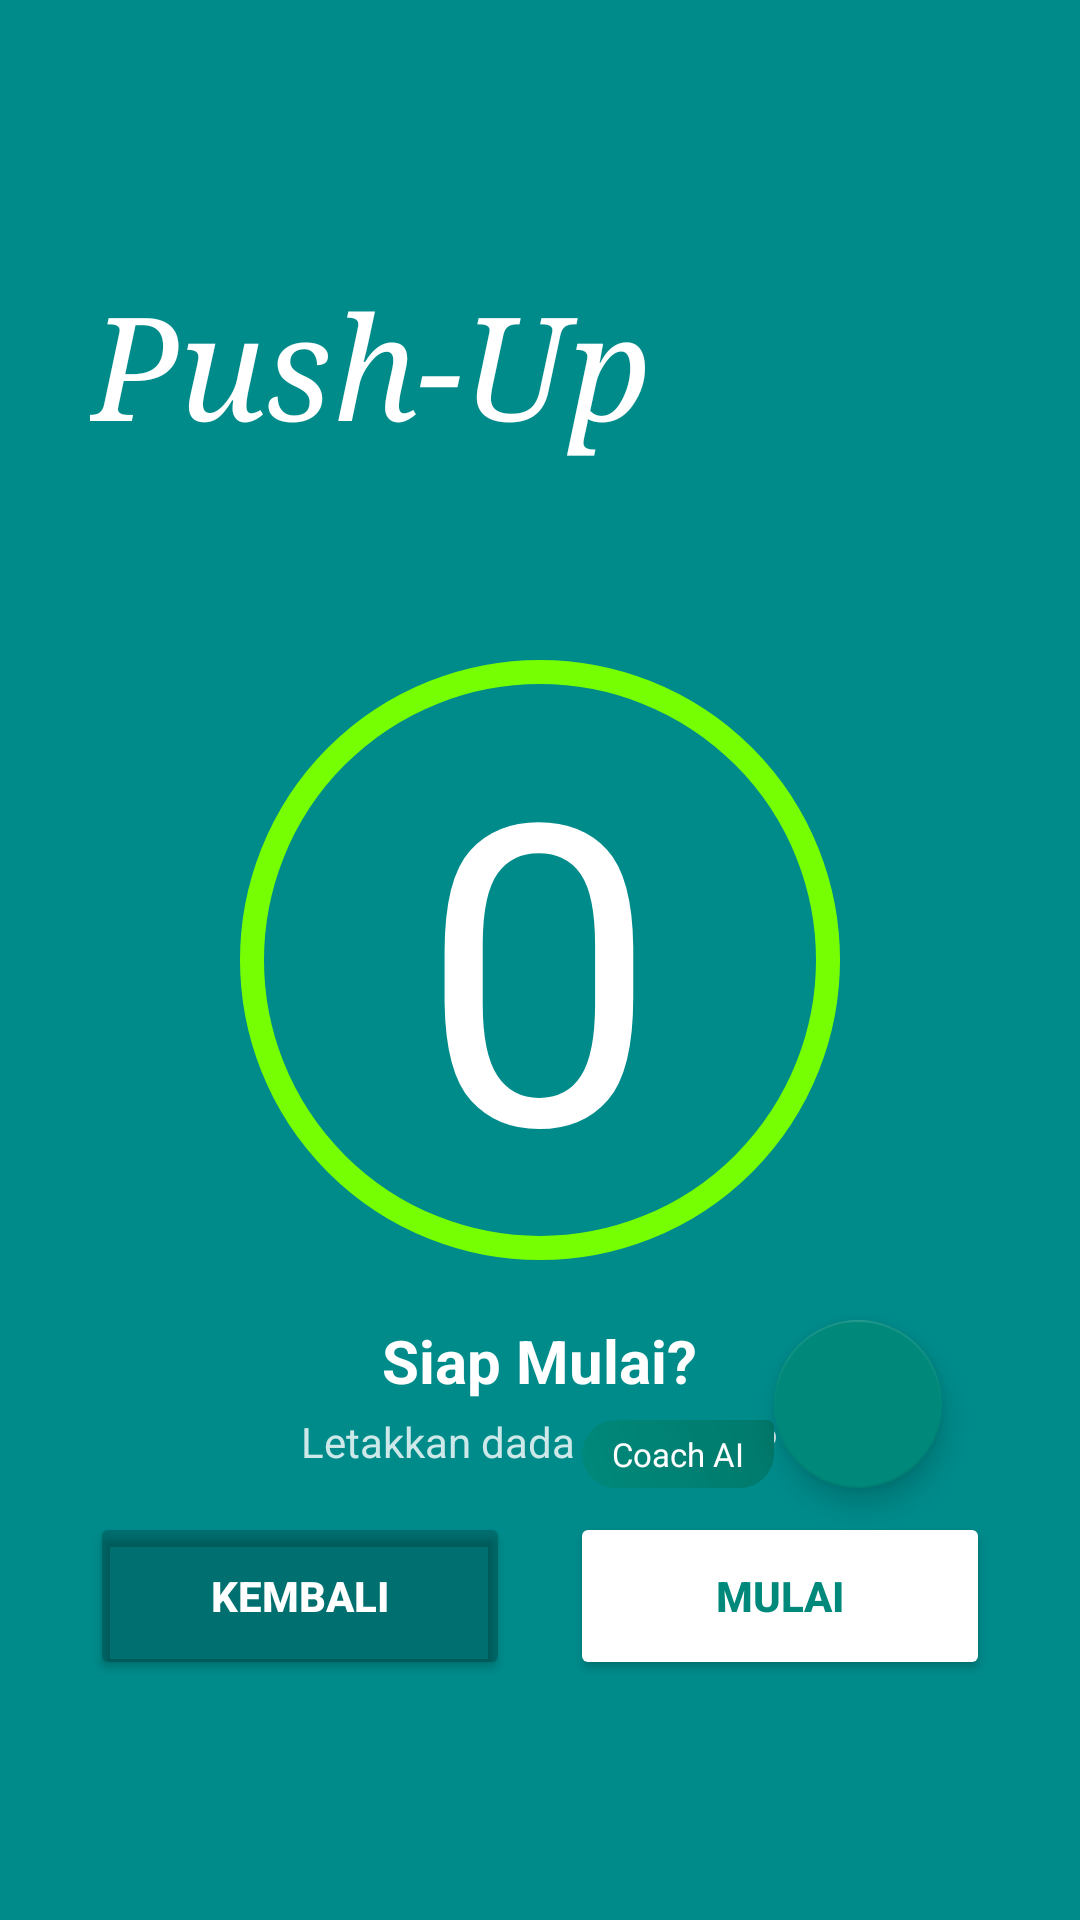

This screen was rendered from an Android layout file. Write that file and the resources it references.
<!-- AndroidManifest.xml: application theme Theme.AppCompat.Light.NoActionBar -->
<!-- res/layout/activity_pushup_countdown.xml -->
<?xml version="1.0" encoding="utf-8"?>
<RelativeLayout xmlns:android="http://schemas.android.com/apk/res/android"
    xmlns:app="http://schemas.android.com/apk/res-auto"
    android:layout_width="match_parent"
    android:layout_height="match_parent"
    android:background="#008B8B"
    android:padding="30dp">

    <TextView
        android:id="@+id/tv_countdown_title"
        android:layout_width="wrap_content"
        android:layout_height="wrap_content"
        android:layout_alignParentTop="true"
        android:layout_marginTop="60dp"
        android:text="Push-Up"
        android:textColor="#FFFFFF"
        android:textSize="48sp"
        android:fontFamily="serif"
        android:textStyle="italic"/>

    <FrameLayout
        android:id="@+id/countdown_container"
        android:layout_width="200dp"
        android:layout_height="200dp"
        android:layout_centerInParent="true">

        <View
            android:id="@+id/circle_background"
            android:layout_width="match_parent"
            android:layout_height="match_parent"
            android:background="@drawable/circle_green"/>

        <TextView
            android:id="@+id/tv_countdown"
            android:layout_width="wrap_content"
            android:layout_height="wrap_content"
            android:layout_gravity="center"
            android:text="0"
            android:textColor="#FFFFFF"
            android:textSize="140sp"
            android:fontFamily="@font/digital7_mono"/>

    </FrameLayout>

    <LinearLayout
        android:layout_width="wrap_content"
        android:layout_height="wrap_content"
        android:layout_below="@id/countdown_container"
        android:layout_centerHorizontal="true"
        android:layout_marginTop="20dp"
        android:orientation="vertical"
        android:gravity="center">

        <TextView
            android:id="@+id/tv_label_info"
            android:layout_width="wrap_content"
            android:layout_height="wrap_content"
            android:text="Siap Mulai?"
            android:textColor="#FFFFFF"
            android:textSize="20sp"
            android:textStyle="bold"/>

        <TextView
            android:id="@+id/tv_instruction_sub"
            android:layout_width="wrap_content"
            android:layout_height="wrap_content"
            android:text="Letakkan dada di atas HP"
            android:textColor="#CCFFFFFF"
            android:textSize="14sp"
            android:layout_marginTop="4dp"/>
    </LinearLayout>

    <LinearLayout
        android:id="@+id/btn_container"
        android:layout_width="match_parent"
        android:layout_height="wrap_content"
        android:layout_alignParentBottom="true"
        android:layout_marginBottom="50dp"
        android:orientation="horizontal"
        android:gravity="center">

        <Button
            android:id="@+id/btn_back"
            android:layout_width="0dp"
            android:layout_height="56dp"
            android:layout_weight="1"
            android:layout_marginEnd="10dp"
            android:text="@string/btn_back"
            android:textColor="#FFFFFF"
            android:backgroundTint="#33000000"
            app:cornerRadius="12dp"
            android:textStyle="bold"
            android:textAllCaps="false"/>

        <Button
            android:id="@+id/btn_start"
            android:layout_width="0dp"
            android:layout_height="56dp"
            android:layout_weight="1"
            android:layout_marginStart="10dp"
            android:text="@string/btn_start"
            android:textColor="@color/teal_primary"
            android:backgroundTint="@color/white"
            app:cornerRadius="12dp"
            android:textStyle="bold"
            android:textAllCaps="false"/>

        <Button
            android:id="@+id/btn_restart"
            android:layout_width="0dp"
            android:layout_height="56dp"
            android:layout_weight="1"
            android:text="RESTART"
            android:textColor="#FFFFFF"
            android:backgroundTint="#33000000"
            app:cornerRadius="12dp"
            android:textStyle="bold"
            android:visibility="gone"
            android:textAllCaps="false"/>

        <Button
            android:id="@+id/btn_menu"
            android:layout_width="0dp"
            android:layout_height="56dp"
            android:layout_weight="1"
            android:layout_marginStart="10dp"
            android:text="MENU"
            android:textColor="#FFFFFF"
            android:backgroundTint="#33000000"
            app:cornerRadius="12dp"
            android:textStyle="bold"
            android:visibility="gone"
            android:textAllCaps="false"/>

    </LinearLayout>

    
    <TextView
        android:id="@+id/tvFabLabel"
        android:layout_width="wrap_content"
        android:layout_height="wrap_content"
        android:text="@string/fab_coach_label"
        android:textSize="11sp"
        android:textColor="@color/white"
        android:background="@drawable/bg_bubble_user"
        android:paddingStart="10dp"
        android:paddingEnd="10dp"
        android:paddingTop="4dp"
        android:paddingBottom="4dp"
        android:layout_above="@id/btn_container"
        android:layout_alignParentEnd="true"
        android:layout_marginEnd="72dp"
        android:layout_marginBottom="8dp"/>

    
    <com.google.android.material.floatingactionbutton.FloatingActionButton
        android:id="@+id/fabCoachAI"
        android:layout_width="wrap_content"
        android:layout_height="wrap_content"
        android:layout_above="@id/btn_container"
        android:layout_alignParentEnd="true"
        android:layout_marginEnd="16dp"
        android:layout_marginBottom="8dp"
        android:src="@drawable/ic_bot_avatar"
        android:contentDescription="@string/fab_coach_desc"
        app:backgroundTint="@color/teal_primary"
        app:tint="@color/white"
        app:elevation="6dp"/>

</RelativeLayout>
<!-- resources referenced by this layout -->
<resources>
  <color name="teal_primary">#00897B</color>
  <color name="white">#FFFFFFFF</color>
  <!-- drawable bg_bubble_user (drawable) -->
  <?xml version="1.0" encoding="utf-8"?>
  <shape xmlns:android="http://schemas.android.com/apk/res/android">
      <gradient
          android:startColor="#00897B"
          android:endColor="#00796B"
          android:angle="45" />
      <corners
          android:topLeftRadius="20dp"
          android:topRightRadius="4dp"
          android:bottomLeftRadius="20dp"
          android:bottomRightRadius="20dp" />
  </shape>
  <!-- drawable circle_green (drawable) -->
  <?xml version="1.0" encoding="utf-8"?>
  <shape xmlns:android="http://schemas.android.com/apk/res/android"
      android:shape="oval">
  
      <solid android:color="#00000000"/>
  
      <stroke
          android:width="8dp"
          android:color="#76FF03"/>
  
      <size
          android:width="200dp"
          android:height="200dp"/>
  
  </shape>
  <string name="btn_back">KEMBALI</string>
  <string name="btn_start">MULAI</string>
  <string name="fab_coach_desc">Buka AI Coach</string>
  <string name="fab_coach_label">Coach AI</string>
</resources>
